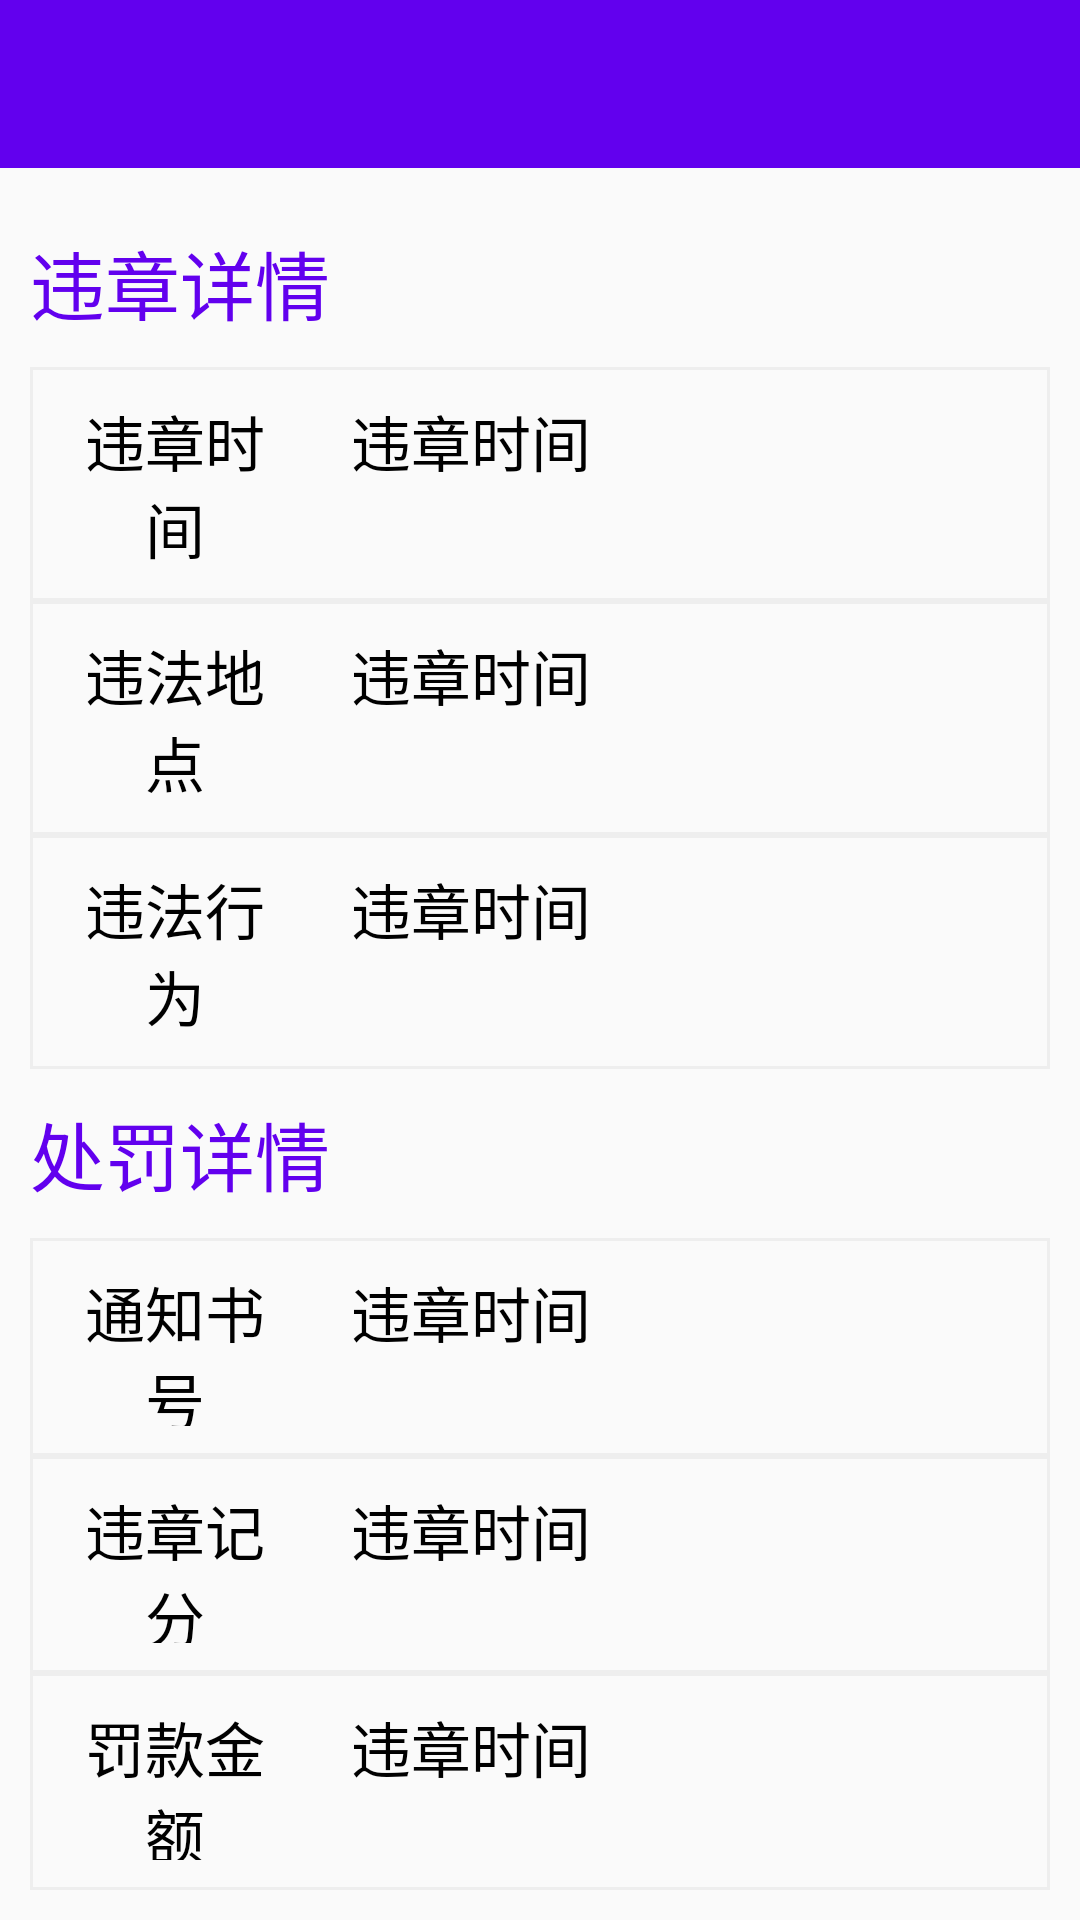

Layout XML and referenced resources for this Android screen:
<!-- AndroidManifest.xml: application theme AppTheme -->
<!-- res/layout/wz_details_layout.xml -->
<?xml version="1.0" encoding="utf-8"?>
<LinearLayout xmlns:android="http://schemas.android.com/apk/res/android"
    android:layout_width="match_parent"
    android:layout_height="match_parent"
    android:orientation="vertical">


    <include layout="@layout/head" />

    <TextView
        android:layout_marginTop="20dp"
        android:layout_width="match_parent"
        android:layout_height="wrap_content"
        android:layout_marginLeft="10dp"
        android:text="违章详情"
        android:textColor="@color/colorPrimary"
        android:textSize="25sp" />

    <LinearLayout
        android:layout_width="match_parent"
        android:layout_height="wrap_content"
        android:layout_margin="10dp"
        android:background="@drawable/bg_gray"
        android:orientation="vertical">


        <LinearLayout
            android:layout_width="match_parent"
            android:layout_height="0dp"
            android:layout_weight="1"
            android:background="@drawable/bg_gray"
            android:orientation="horizontal">


            <TextView
                android:layout_width="0dp"
                android:layout_height="match_parent"
                android:layout_weight="1.2"
                android:gravity="center|top"
                android:padding="10dp"
                android:text="违章时间"
                android:textColor="#000"
                android:textSize="20sp" />

            <TextView
                android:id="@+id/tv_time"
                android:layout_width="0dp"
                android:layout_height="match_parent"
                android:layout_gravity="center_vertical"
                android:layout_weight="3"
                android:padding="10dp"
                android:text="违章时间"
                android:textColor="#000"
                android:textSize="20sp" />
        </LinearLayout>

        <LinearLayout
            android:layout_width="match_parent"
            android:layout_height="0dp"
            android:layout_weight="1"
            android:background="@drawable/bg_gray"
            android:orientation="horizontal">


            <TextView
                android:layout_width="0dp"
                android:layout_height="match_parent"
                android:layout_weight="1.2"
                android:gravity="center|top"
                android:padding="10dp"
                android:text="违法地点"
                android:textColor="#000"
                android:textSize="20sp" />

            <TextView
                android:id="@+id/tv_location"
                android:layout_width="0dp"
                android:layout_height="match_parent"
                android:layout_gravity="center_vertical"
                android:layout_weight="3"
                android:padding="10dp"
                android:text="违章时间"
                android:textColor="#000"
                android:textSize="20sp" />
        </LinearLayout>

        <LinearLayout
            android:layout_width="match_parent"
            android:layout_height="0dp"
            android:layout_weight="1"
            android:background="@drawable/bg_gray"
            android:orientation="horizontal">


            <TextView
                android:layout_width="0dp"
                android:layout_height="match_parent"
                android:layout_weight="1.2"
                android:gravity="center|top"
                android:padding="10dp"
                android:text="违法行为"
                android:textColor="#000"
                android:textSize="20sp" />

            <TextView
                android:id="@+id/tv_action"
                android:layout_width="0dp"
                android:layout_height="match_parent"
                android:layout_gravity="center_vertical"
                android:layout_weight="3"
                android:padding="10dp"
                android:text="违章时间"
                android:textColor="#000"
                android:textSize="20sp" />
        </LinearLayout>
    </LinearLayout>

    <TextView
        android:layout_width="match_parent"
        android:layout_height="wrap_content"
        android:layout_marginLeft="10dp"
        android:text="处罚详情"
        android:textColor="@color/colorPrimary"
        android:textSize="25sp" />

    <LinearLayout
        android:layout_width="match_parent"
        android:layout_height="wrap_content"
        android:layout_margin="10dp"
        android:background="@drawable/bg_gray"
        android:orientation="vertical">


        <LinearLayout
            android:layout_width="match_parent"
            android:layout_height="0dp"
            android:layout_weight="1"
            android:background="@drawable/bg_gray"
            android:orientation="horizontal">


            <TextView
                android:layout_width="0dp"
                android:layout_height="match_parent"
                android:layout_weight="1.2"
                android:gravity="center|top"
                android:padding="10dp"
                android:text="通知书号"
                android:textColor="#000"
                android:textSize="20sp" />

            <TextView
                android:id="@+id/tv_tzsh"
                android:layout_width="0dp"
                android:layout_height="match_parent"
                android:layout_weight="3"
                android:padding="10dp"
                android:text="违章时间"
                android:textColor="#000"
                android:textSize="20sp" />
        </LinearLayout>

        <LinearLayout
            android:layout_width="match_parent"
            android:layout_height="0dp"
            android:layout_weight="1"
            android:background="@drawable/bg_gray"
            android:orientation="horizontal">


            <TextView
                android:layout_width="0dp"
                android:layout_height="match_parent"
                android:layout_weight="1.2"
                android:gravity="center|top"
                android:padding="10dp"
                android:text="违章记分"
                android:textColor="#000"
                android:textSize="20sp" />

            <TextView
                android:id="@+id/tv_kf"
                android:layout_width="0dp"
                android:layout_height="match_parent"
                android:layout_weight="3"
                android:padding="10dp"
                android:text="违章时间"
                android:textColor="#000"
                android:textSize="20sp" />
        </LinearLayout>

        <LinearLayout
            android:layout_width="match_parent"
            android:layout_height="0dp"
            android:layout_weight="1"
            android:background="@drawable/bg_gray"
            android:orientation="horizontal">


            <TextView
                android:layout_width="0dp"
                android:layout_height="match_parent"
                android:layout_weight="1.2"
                android:gravity="center|top"
                android:padding="10dp"
                android:text="罚款金额"
                android:textColor="#000"
                android:textSize="20sp" />

            <TextView
                android:id="@+id/tv_money"
                android:layout_width="0dp"
                android:layout_height="match_parent"
                android:layout_weight="3"
                android:padding="10dp"
                android:text="违章时间"
                android:textColor="#000"
                android:textSize="20sp" />
        </LinearLayout>
    </LinearLayout>


</LinearLayout>
<!-- res/layout/head.xml (included above) -->
<?xml version="1.0" encoding="utf-8"?>
<LinearLayout xmlns:android="http://schemas.android.com/apk/res/android"
    android:layout_width="match_parent"
    android:layout_height="?attr/actionBarSize"
    android:background="@color/colorPrimary"
    android:orientation="horizontal">


    <ImageView
        android:id="@+id/item_change"
        android:layout_width="30dp"
        android:layout_height="match_parent"
        android:src="@mipmap/zuojiantou" />

    <TextView
        android:id="@+id/title"
        android:layout_width="wrap_content"
        android:layout_height="match_parent"
        android:ellipsize="end"
        android:gravity="center"
        android:maxLines="1"
        android:singleLine="true"
        android:textColor="#fff"
        android:textSize="20sp" />

    <LinearLayout
        android:layout_width="0dp"
        android:layout_height="match_parent"
        android:layout_weight="1">

    </LinearLayout>

    <TextView
        android:id="@+id/title1"
        android:layout_width="wrap_content"
        android:layout_height="match_parent"
        android:gravity="center"
        android:paddingRight="20dp"
        android:textColor="#fff"
        android:textSize="20sp" />
</LinearLayout>
<!-- resources referenced by this layout -->
<resources>
  <!-- drawable bg_gray (drawable) -->
  <?xml version="1.0" encoding="utf-8"?>
  <shape xmlns:android="http://schemas.android.com/apk/res/android">
  
      <solid android:color="#fafafa" />
      <stroke
          android:width="1dp"
          android:color="#eee" />
  
  </shape>
  <style name="AppTheme" parent="Theme.AppCompat.Light.NoActionBar">
          
          <item name="colorPrimary">@color/colorPrimary</item>
          <item name="colorPrimaryDark">@color/colorPrimaryDark</item>
          <item name="colorAccent">@color/colorAccent</item>
      </style>
  <!-- not gathered from this repository: default colours our renderer supplied (Android Studio template values) -->
  <color name="colorPrimary">#FF6200EE</color>
  <color name="colorPrimaryDark">#FF3700B3</color>
  <color name="colorAccent">#FF03DAC5</color>
</resources>
